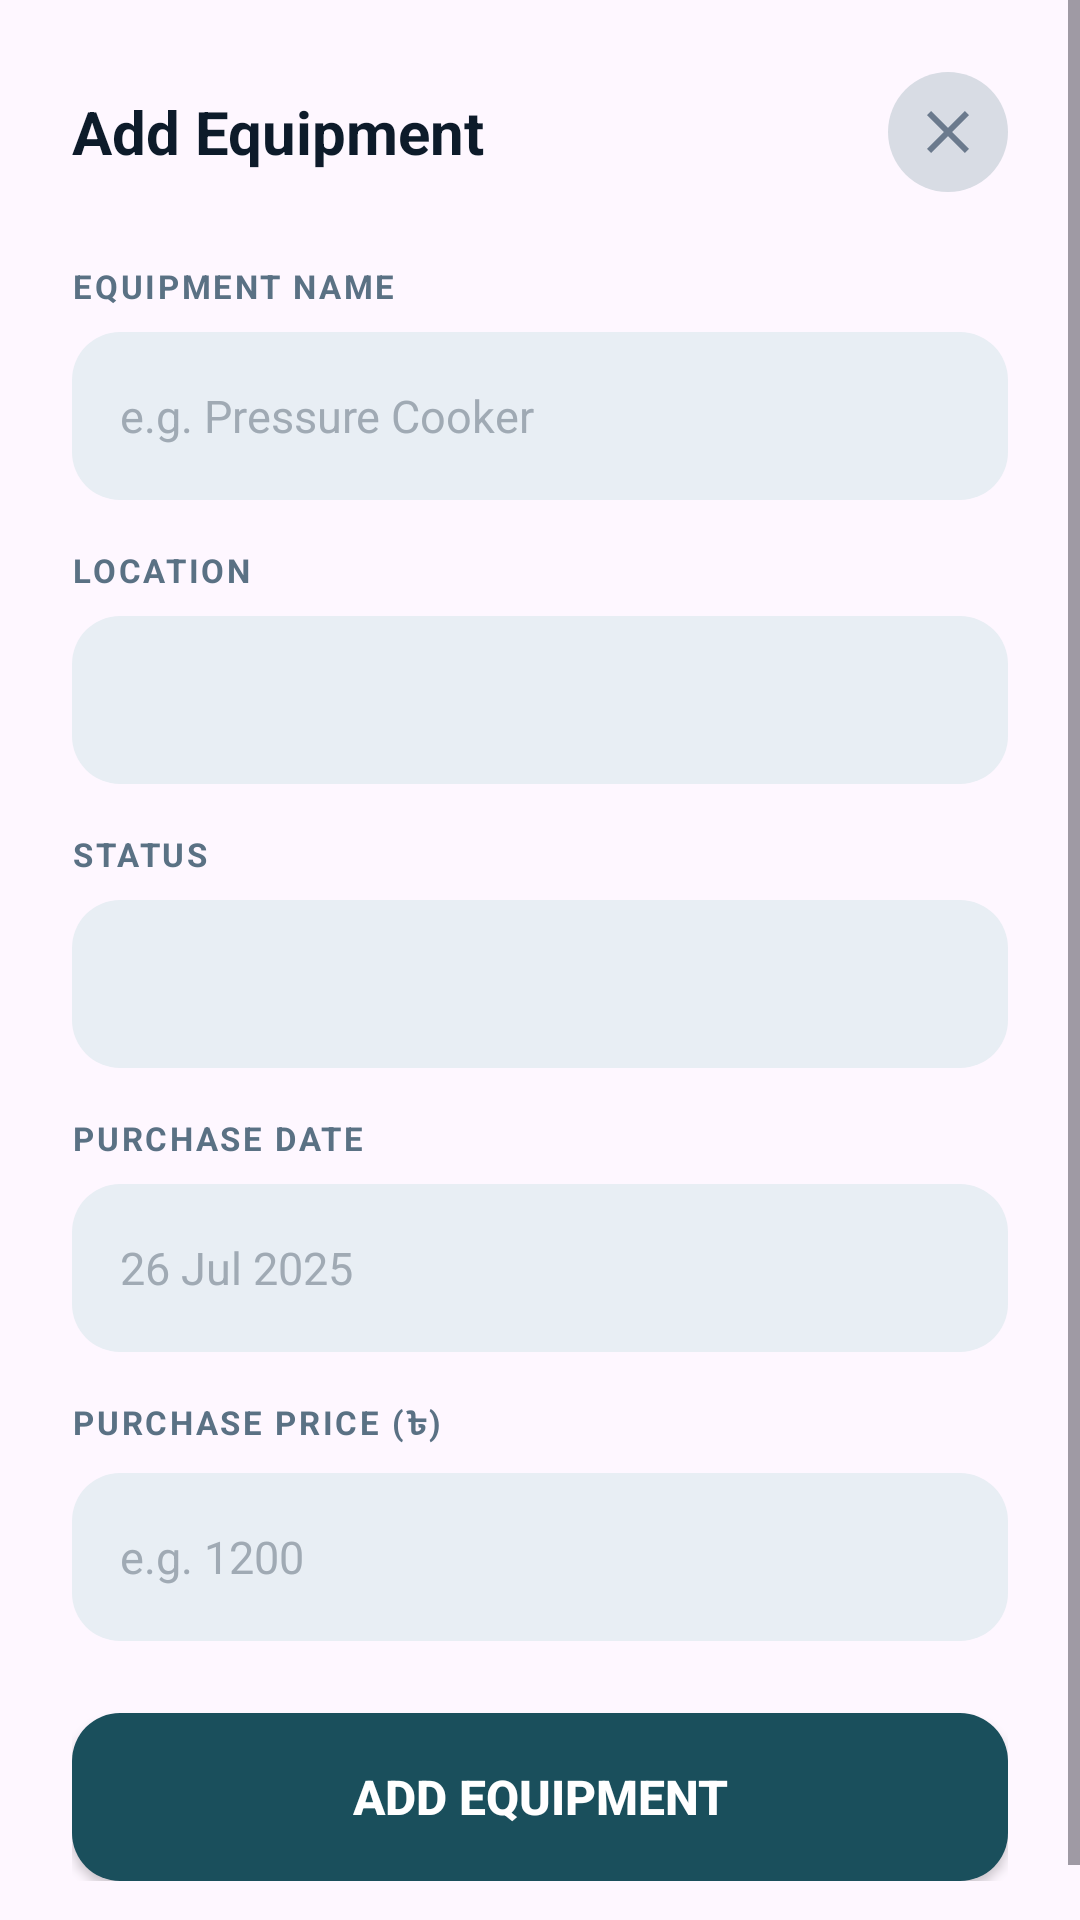

Layout XML and referenced resources for this Android screen:
<!-- AndroidManifest.xml: application theme Theme.MessManagement -->
<!-- res/layout/dialog_add_equipment.xml -->
<?xml version="1.0" encoding="utf-8"?>
<ScrollView
    xmlns:android="http://schemas.android.com/apk/res/android"
    android:layout_width="match_parent"
    android:layout_height="wrap_content"
    android:background="@drawable/bg_bottom_sheet">

    <LinearLayout
        android:layout_width="match_parent"
        android:layout_height="wrap_content"
        android:orientation="vertical"
        android:paddingHorizontal="24dp"
        android:paddingTop="24dp"
        android:paddingBottom="32dp">

        
        <RelativeLayout
            android:layout_width="match_parent"
            android:layout_height="wrap_content"
            android:layout_marginBottom="24dp">

            <TextView
                android:layout_width="wrap_content"
                android:layout_height="wrap_content"
                android:layout_centerVertical="true"
                android:text="Add Equipment"
                android:textColor="#0D1B2A"
                android:textSize="20sp"
                android:textStyle="bold" />

            <ImageButton
                android:id="@+id/btnCloseEquipment"
                android:layout_width="40dp"
                android:layout_height="40dp"
                android:layout_alignParentEnd="true"
                android:layout_centerVertical="true"
                android:background="@drawable/bg_avatar_circle"
                android:src="@drawable/ic_close"
                android:contentDescription="Close" />

        </RelativeLayout>

        
        <TextView
            style="@style/LabelStyle"
            android:text="EQUIPMENT NAME" />

        <EditText
            android:id="@+id/etEquipmentName"
            style="@style/InputStyle"
            android:hint="e.g. Pressure Cooker"
            android:inputType="textCapWords" />

        
        <TextView
            style="@style/LabelStyle"
            android:text="LOCATION" />

        <Spinner
            android:id="@+id/spinnerLocation"
            android:layout_width="match_parent"
            android:layout_height="56dp"
            android:layout_marginBottom="16dp"
            android:background="@drawable/bg_input_field"
            android:paddingHorizontal="16dp" />

        
        <TextView
            style="@style/LabelStyle"
            android:text="STATUS" />

        <Spinner
            android:id="@+id/spinnerEquipmentStatus"
            android:layout_width="match_parent"
            android:layout_height="56dp"
            android:layout_marginBottom="16dp"
            android:background="@drawable/bg_input_field"
            android:paddingHorizontal="16dp" />

        
        <TextView
            style="@style/LabelStyle"
            android:text="PURCHASE DATE" />

        <EditText
            android:id="@+id/etPurchaseDate"
            style="@style/InputStyle"
            android:hint="26 Jul 2025"
            android:inputType="none"
            android:focusable="false"
            android:clickable="true"
            android:cursorVisible="false" />

        
        <TextView
            style="@style/LabelStyle"
            android:text="PURCHASE PRICE (৳)" />

        <EditText
            android:id="@+id/etPurchasePrice"
            style="@style/InputStyle"
            android:hint="e.g. 1200"
            android:inputType="phone" />

        
        <Button
            android:id="@+id/btnAddEquipmentSubmit"
            android:layout_width="match_parent"
            android:layout_height="56dp"
            android:layout_marginTop="8dp"
            android:background="@drawable/bg_button_teal"
            android:text="Add Equipment"
            android:textColor="#FFFFFF"
            android:textSize="16sp"
            android:textStyle="bold" />

    </LinearLayout>

</ScrollView>
<!-- resources referenced by this layout -->
<resources>
  <!-- drawable bg_avatar_circle (drawable) -->
  <?xml version="1.0" encoding="utf-8"?>
  <shape xmlns:android="http://schemas.android.com/apk/res/android"
      android:shape="oval">
      <solid android:color="#D8DCE4" />
  </shape>
  <!-- drawable bg_button_teal (drawable) -->
  <?xml version="1.0" encoding="utf-8"?>
  <shape xmlns:android="http://schemas.android.com/apk/res/android"
      android:shape="rectangle">
      <solid android:color="#1A4F5C" />
      <corners android:radius="16dp" />
  </shape>
  <!-- drawable bg_input_field (drawable) -->
  <?xml version="1.0" encoding="utf-8"?>
  <shape xmlns:android="http://schemas.android.com/apk/res/android"
      android:shape="rectangle">
      <solid android:color="#E8EEF4" />
      <corners android:radius="16dp" />
  </shape>
  <!-- drawable ic_close (drawable) -->
  <?xml version="1.0" encoding="utf-8"?>
  <vector xmlns:android="http://schemas.android.com/apk/res/android"
      android:width="24dp"
      android:height="24dp"
      android:viewportWidth="24"
      android:viewportHeight="24">
      <path
          android:fillColor="#6B7A8D"
          android:pathData="M19,6.41L17.59,5 12,10.59 6.41,5 5,6.41 10.59,12 5,17.59 6.41,19 12,13.41 17.59,19 19,17.59 13.41,12z" />
  </vector>
  <style name="InputStyle">
          <item name="android:layout_width">match_parent</item>
          <item name="android:layout_height">56dp</item>
          <item name="android:layout_marginBottom">16dp</item>
          <item name="android:background">@drawable/bg_input_field</item>
          <item name="android:paddingHorizontal">16dp</item>
          <item name="android:textColor">#0D1B2A</item>
          <item name="android:textSize">15sp</item>
          <item name="android:textColorHint">#A0AAB4</item>
      </style>
  <style name="LabelStyle">
          <item name="android:layout_width">wrap_content</item>
          <item name="android:layout_height">wrap_content</item>
          <item name="android:textColor">#5A7184</item>
          <item name="android:textSize">11sp</item>
          <item name="android:textStyle">bold</item>
          <item name="android:letterSpacing">0.08</item>
          <item name="android:layout_marginBottom">8dp</item>
      </style>
  <style name="Theme.MessManagement" parent="Theme.Material3.Light.NoActionBar">
          
          <item name="colorPrimary">@color/nav_active</item>
          <item name="colorOnPrimary">@color/white</item>
          
          <item name="colorSecondary">@color/bazar_card_end</item>
          <item name="colorOnSecondary">@color/white</item>
          
          <item name="android:statusBarColor">@color/primary_bg</item>
          <item name="android:windowLightStatusBar">true</item>
      </style>
  <color name="nav_active">#1a7a96</color>
  <color name="white">#FFFFFFFF</color>
  <color name="bazar_card_end">#2b8ab0</color>
  <color name="primary_bg">#1a4d63</color>
</resources>
